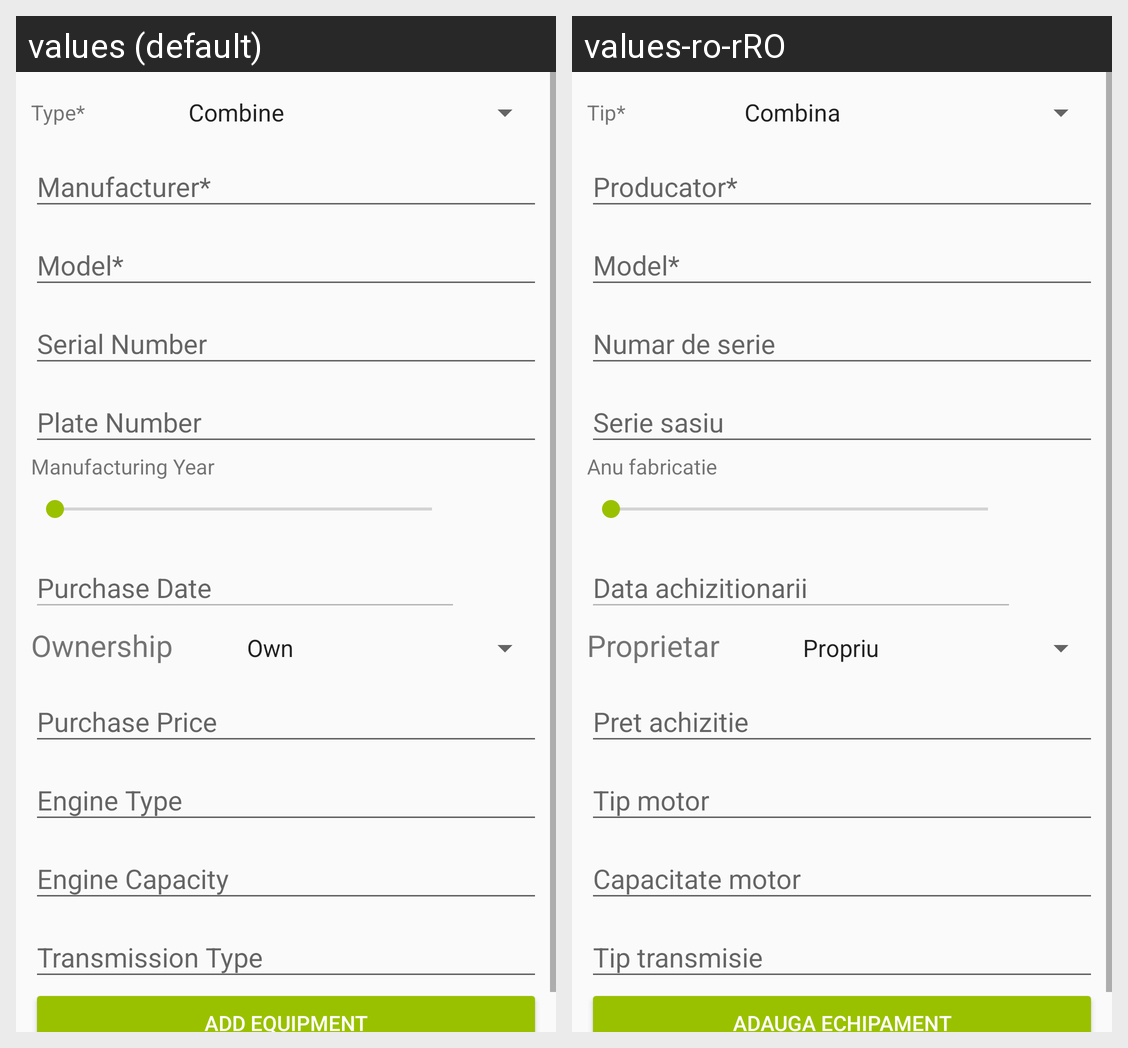

The same Android screen rendered under two of its app's locales, left to right. List the strings drawn on it with the default value and each locale's translation.
Android screen res/layout/fragment_add_equipment.xml rendered under 2 locales, left to right: values (default), values-ro-rRO. Device: Nexus 5 (rendered at 1080×1920; each locale shown at half size, 540×960, under a caption strip naming it); theme AppTheme.
Strings drawn on this screen, with the default value and each locale's value (text and hints the layout hard-codes, and strings that could not be matched under every locale, appear in the picture but are not listed):

type_required
  values: Type*
  values-ro-rRO: Tip*

manufacturer_required
  values: Manufacturer*
  values-ro-rRO: Producator*

model_required
  values: Model*
  values-ro-rRO: Model*

serial_number
  values: Serial Number
  values-ro-rRO: Numar de serie

plate_number
  values: Plate Number
  values-ro-rRO: Serie sasiu

manufacturing_year
  values: Manufacturing Year
  values-ro-rRO: Anu fabricatie

purchase_date
  values: Purchase Date
  values-ro-rRO: Data achizitionarii

ownership
  values: Ownership
  values-ro-rRO: Proprietar

purchase_price
  values: Purchase Price
  values-ro-rRO: Pret achizitie

engine_type
  values: Engine Type
  values-ro-rRO: Tip motor

engine_capacity
  values: Engine Capacity
  values-ro-rRO: Capacitate motor

transmission_type
  values: Transmission Type
  values-ro-rRO: Tip transmisie

add_equipment
  values: Add Equipment
  values-ro-rRO: Adauga echipament
